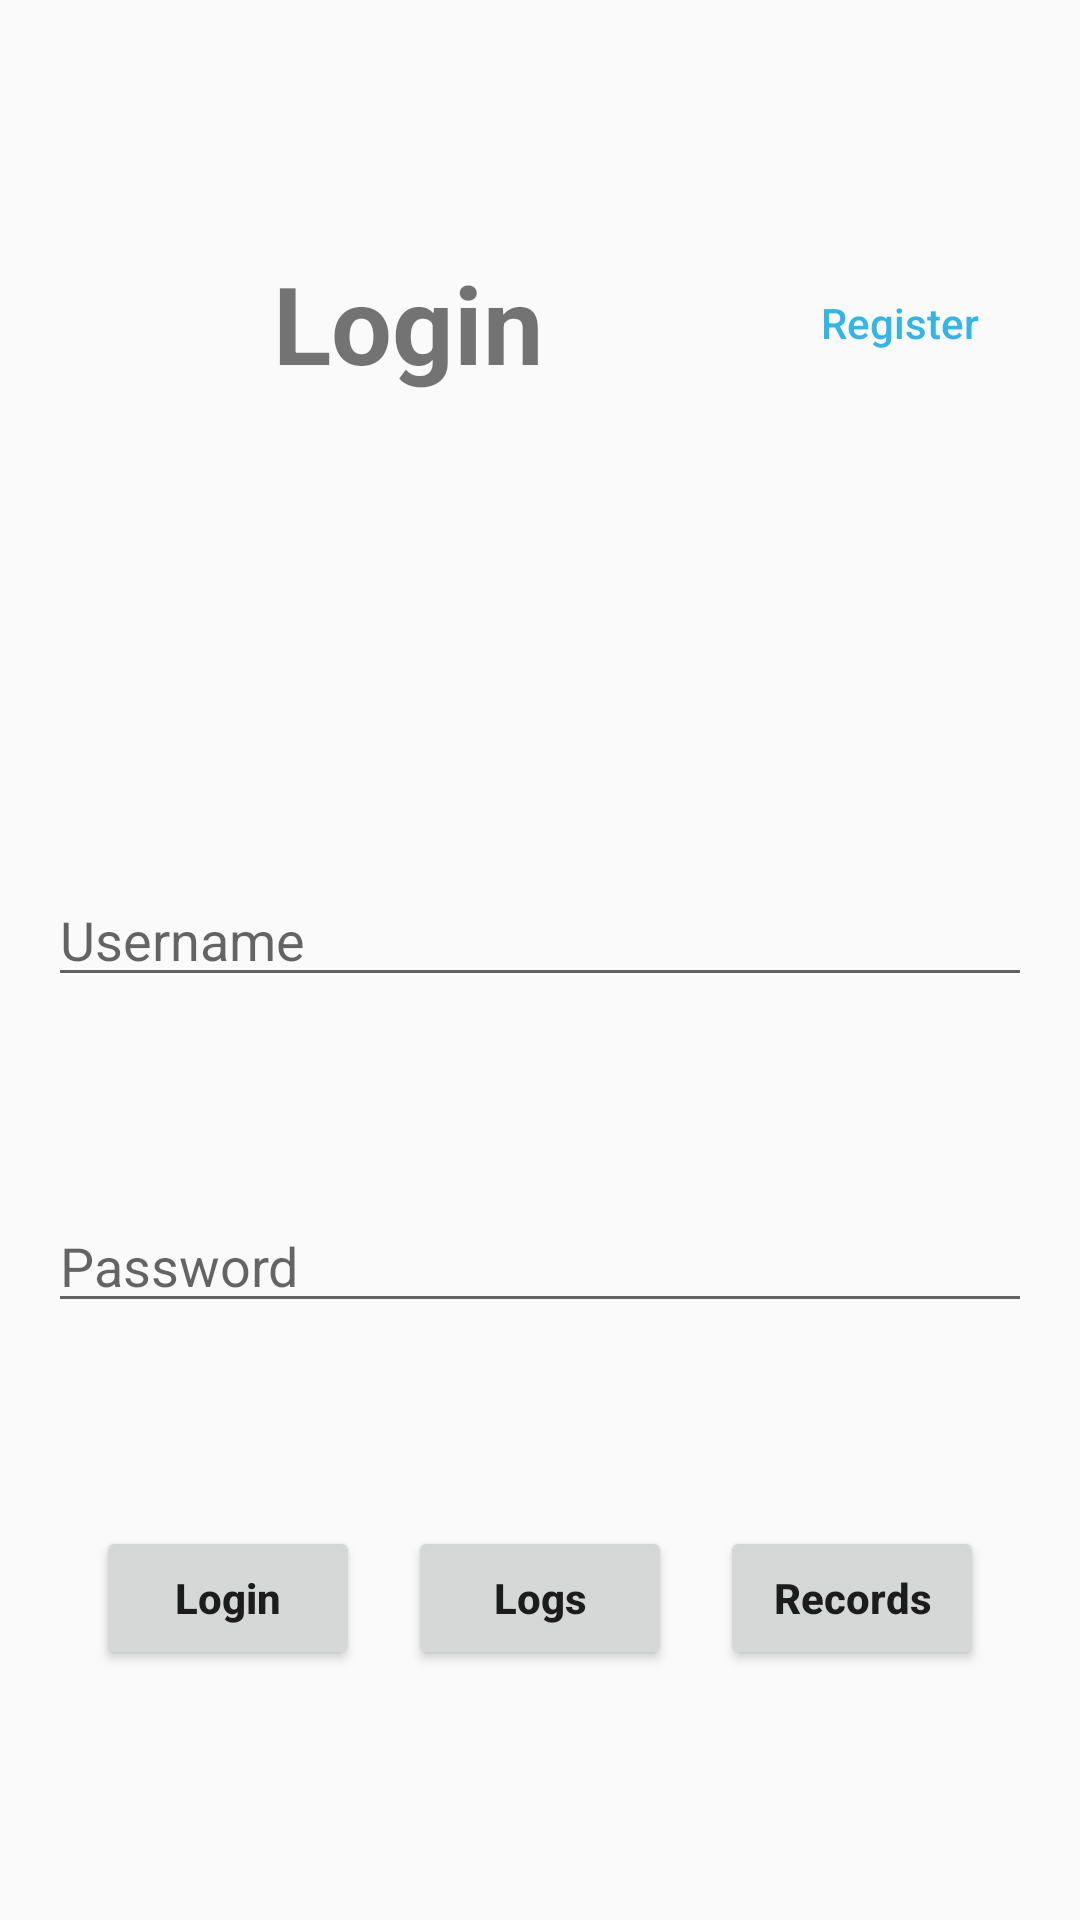

Android layout source for this screen:
<!-- AndroidManifest.xml: application theme AppTheme -->
<!-- res/layout/activity_main.xml -->
<?xml version="1.0" encoding="utf-8"?>
<android.support.constraint.ConstraintLayout xmlns:android="http://schemas.android.com/apk/res/android"
    xmlns:app="http://schemas.android.com/apk/res-auto"
    xmlns:tools="http://schemas.android.com/tools"
    android:id="@+id/main_layout"
    android:layout_width="match_parent"
    android:layout_height="match_parent"
    tools:context="com.example.danielakua.dbapp.MainActivity">

    <TextView
        android:id="@+id/titleLogin"
        android:layout_width="0dp"
        android:layout_height="wrap_content"
        android:layout_marginStart="16dp"
        android:layout_marginTop="16dp"
        android:text="@string/login_page"
        android:textAlignment="center"
        android:textSize="36sp"
        android:textStyle="bold"
        app:layout_constraintBottom_toTopOf="@+id/errorLogin"
        app:layout_constraintEnd_toStartOf="@+id/registerLogin"
        app:layout_constraintHorizontal_bias="0.5"
        app:layout_constraintStart_toStartOf="parent"
        app:layout_constraintTop_toTopOf="parent" />

    <EditText
        android:id="@+id/usernameLogin"
        android:layout_width="0dp"
        android:layout_height="wrap_content"
        android:layout_marginEnd="16dp"
        android:layout_marginStart="16dp"
        android:ems="10"
        android:hint="@string/username"
        android:inputType="textPersonName"
        app:layout_constraintBottom_toTopOf="@+id/passwordLogin"
        app:layout_constraintEnd_toEndOf="parent"
        app:layout_constraintHorizontal_bias="0.5"
        app:layout_constraintLeft_toLeftOf="parent"
        app:layout_constraintRight_toRightOf="parent"
        app:layout_constraintStart_toStartOf="parent"
        app:layout_constraintTop_toBottomOf="@+id/errorLogin" />

    <EditText
        android:id="@+id/passwordLogin"
        android:layout_width="0dp"
        android:layout_height="wrap_content"
        android:layout_marginEnd="16dp"
        android:layout_marginStart="16dp"
        android:ems="10"
        android:hint="@string/password"
        android:inputType="textPassword"
        app:layout_constraintBottom_toTopOf="@+id/loginLogin"
        app:layout_constraintEnd_toEndOf="parent"
        app:layout_constraintStart_toStartOf="parent"
        app:layout_constraintTop_toBottomOf="@+id/usernameLogin" />

    <Button
        android:id="@+id/loginLogin"
        android:layout_width="88dp"
        android:layout_height="wrap_content"
        android:layout_marginBottom="16dp"
        android:layout_marginStart="16dp"
        android:onClick="LoginClick"
        android:text="@string/button_login"
        android:textAllCaps="false"
        android:textStyle="bold"
        app:layout_constraintBottom_toBottomOf="parent"
        app:layout_constraintEnd_toStartOf="@+id/logsLogin"
        app:layout_constraintHorizontal_bias="0.5"
        app:layout_constraintStart_toStartOf="parent"
        app:layout_constraintTop_toBottomOf="@+id/passwordLogin" />

    <TextView
        android:id="@+id/errorLogin"
        android:layout_width="0dp"
        android:layout_height="wrap_content"
        android:layout_marginEnd="16dp"
        android:layout_marginStart="16dp"
        android:textAlignment="center"
        android:textColor="@android:color/holo_red_dark"
        android:textSize="18sp"
        android:textStyle="italic"
        app:layout_constraintBottom_toTopOf="@+id/usernameLogin"
        app:layout_constraintEnd_toEndOf="parent"
        app:layout_constraintHorizontal_bias="0.5"
        app:layout_constraintLeft_toLeftOf="parent"
        app:layout_constraintRight_toRightOf="parent"
        app:layout_constraintStart_toStartOf="parent"
        app:layout_constraintTop_toBottomOf="@+id/titleLogin" />

    <Button
        android:id="@+id/logsLogin"
        android:layout_width="wrap_content"
        android:layout_height="wrap_content"
        android:onClick="LogsClick"
        android:text="@string/logs_page"
        android:textAllCaps="false"
        android:textStyle="bold"
        app:layout_constraintEnd_toStartOf="@+id/recordsLogin"
        app:layout_constraintHorizontal_bias="0.5"
        app:layout_constraintLeft_toLeftOf="parent"
        app:layout_constraintRight_toRightOf="parent"
        app:layout_constraintStart_toEndOf="@+id/loginLogin"
        app:layout_constraintTop_toTopOf="@+id/loginLogin" />

    <Button
        android:id="@+id/recordsLogin"
        android:layout_width="wrap_content"
        android:layout_height="wrap_content"
        android:layout_marginEnd="16dp"
        android:onClick="RecordsClick"
        android:text="@string/records_page"
        android:textAllCaps="false"
        android:textStyle="bold"
        app:layout_constraintEnd_toEndOf="parent"
        app:layout_constraintHorizontal_bias="0.5"
        app:layout_constraintStart_toEndOf="@+id/logsLogin"
        app:layout_constraintTop_toTopOf="@+id/loginLogin" />

    <Button
        android:id="@+id/registerLogin"
        android:layout_width="wrap_content"
        android:layout_height="wrap_content"
        android:layout_marginEnd="16dp"
        android:background="@android:color/transparent"
        android:onClick="RegisterClick"
        android:text="@string/button_register"
        android:textAllCaps="false"
        android:textColor="@android:color/holo_blue_light"
        app:layout_constraintBottom_toBottomOf="@+id/titleLogin"
        app:layout_constraintEnd_toEndOf="parent"
        app:layout_constraintHorizontal_bias="0.5"
        app:layout_constraintStart_toEndOf="@+id/titleLogin"
        app:layout_constraintTop_toTopOf="@+id/titleLogin" />

</android.support.constraint.ConstraintLayout>
<!-- resources referenced by this layout -->
<resources>
  <string name="button_login">Login</string>
  <string name="button_register">Register</string>
  <string name="login_page">Login</string>
  <string name="logs_page">Logs</string>
  <string name="password">Password</string>
  <string name="records_page">Records</string>
  <string name="username">Username</string>
  <style name="AppTheme" parent="Theme.AppCompat.Light.DarkActionBar">
          
          <item name="colorPrimary">@color/colorPrimary</item>
          <item name="colorPrimaryDark">@color/colorPrimaryDark</item>
          <item name="colorAccent">@color/colorAccent</item>
      </style>
  <!-- not gathered from this repository: default colours our renderer supplied (Android Studio template values) -->
  <color name="colorPrimary">#FF6200EE</color>
  <color name="colorPrimaryDark">#FF3700B3</color>
  <color name="colorAccent">#FF03DAC5</color>
</resources>
